Run: headless pygame with SDL's dummy video driver; simulated clock (each Clock.tick advances the game by its frame time, no real sleeping); random seed 0; keys injected as events and as key.get_pressed() state; no mouse input.
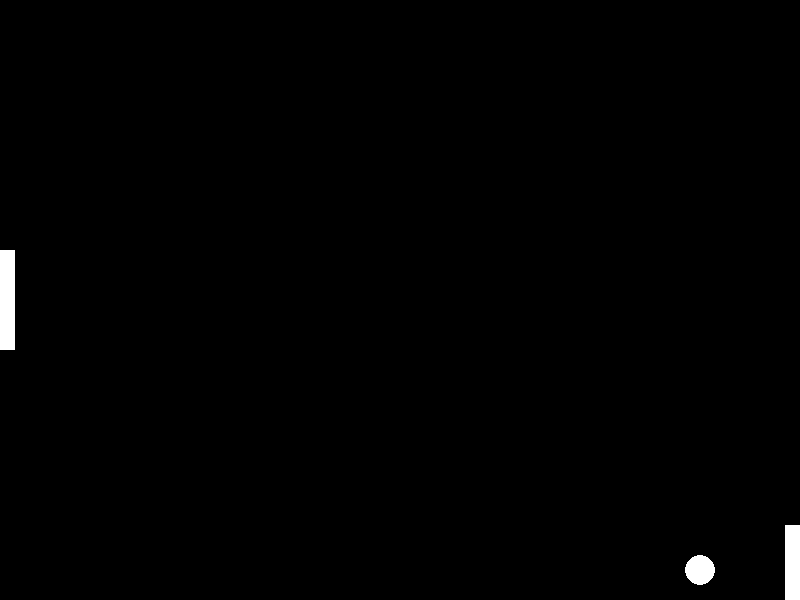
Frame 1 of 4 · flips 1–60 · no input
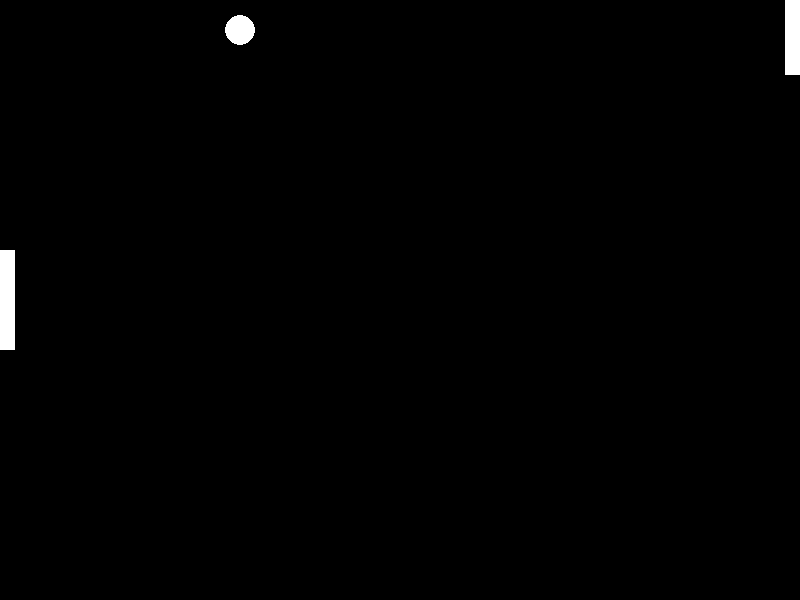
Frame 2 of 4 · flips 61–180 · tapped SPACE, RETURN · held RIGHT (→), D
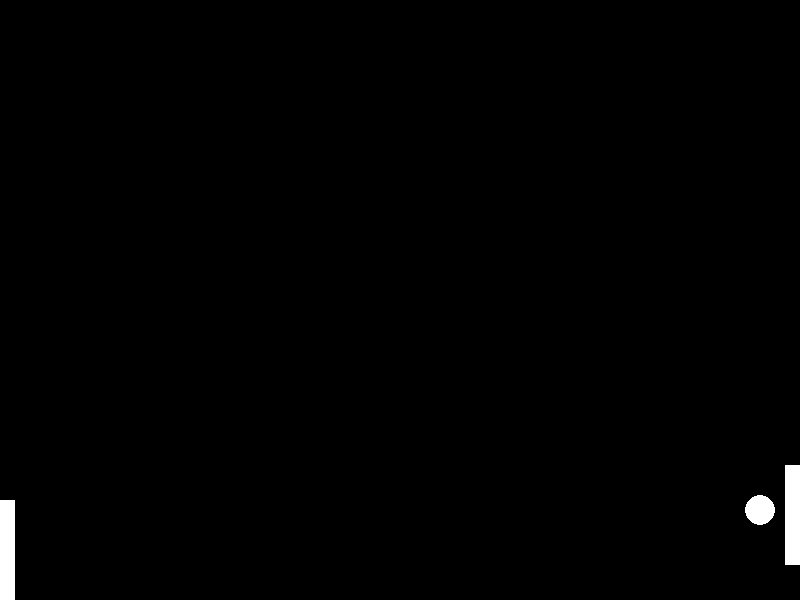
Frame 3 of 4 · flips 181–300 · held DOWN (↓), S
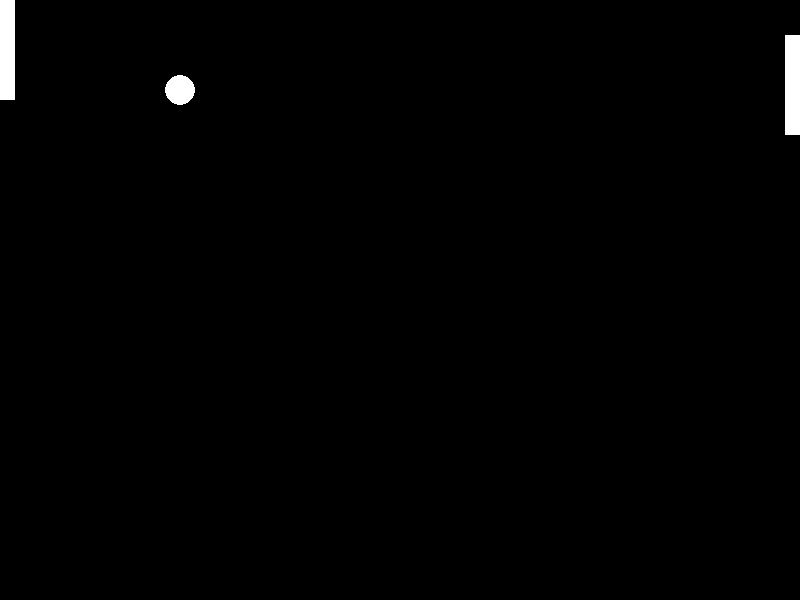
Frame 4 of 4 · flips 301–420 · held LEFT (←), A, UP (↑), W

The pygame program that drew these frames:

import pygame
import sys

pygame.init()

# Configuración de la pantalla
WIDTH, HEIGHT = 800, 600
screen = pygame.display.set_mode((WIDTH, HEIGHT))
pygame.display.set_caption("Pong")

# Variables de juego
paddle_width = 15
paddle_height = 100
ball_size = 15
speed = 5

# Posición de las palas
player_y = HEIGHT // 2 - paddle_height // 2
computer_y = HEIGHT // 2 - paddle_height // 2
ball_x, ball_y = WIDTH // 2, HEIGHT // 2
ball_speed_x, ball_speed_y = speed, speed

# Reloj
clock = pygame.time.Clock()

# Bucle principal
while True:
    for event in pygame.event.get():
        if event.type == pygame.QUIT:
            pygame.quit()
            sys.exit()

    # Mover la pala del jugador
    keys = pygame.key.get_pressed()
    if keys[pygame.K_UP] and player_y > 0:
        player_y -= speed
    if keys[pygame.K_DOWN] and player_y < HEIGHT - paddle_height:
        player_y += speed

    # Mover la pala de la computadora
    if ball_y < computer_y + paddle_height // 2:
        computer_y -= speed
    if ball_y > computer_y + paddle_height // 2:
        computer_y += speed

    # Mover la pelota
    ball_x += ball_speed_x
    ball_y += ball_speed_y

    # Rebote de la pelota en las paredes
    if ball_y <= 0 or ball_y >= HEIGHT - ball_size:
        ball_speed_y = -ball_speed_y

    # Rebote de la pelota en las palas
    if ball_x <= paddle_width and player_y < ball_y < player_y + paddle_height:
        ball_speed_x = -ball_speed_x
    if ball_x >= WIDTH - paddle_width - ball_size and computer_y < ball_y < computer_y + paddle_height:
        ball_speed_x = -ball_speed_x

    # Detectar si la pelota sale de la pantalla (anotación)
    if ball_x <= 0 or ball_x >= WIDTH:
        ball_x, ball_y = WIDTH // 2, HEIGHT // 2
        ball_speed_x, ball_speed_y = speed, speed

    # Dibujar todo
    screen.fill((0, 0, 0))  # Fondo
    pygame.draw.rect(screen, (255, 255, 255), (0, player_y, paddle_width, paddle_height))  # Pala del jugador
    pygame.draw.rect(screen, (255, 255, 255), (WIDTH - paddle_width, computer_y, paddle_width, paddle_height))  # Pala de la computadora
    pygame.draw.circle(screen, (255, 255, 255), (ball_x, ball_y), ball_size)  # Pelota

    # Actualizar pantalla
    pygame.display.flip()
    clock.tick(60)
